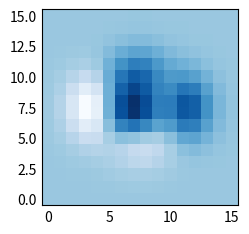
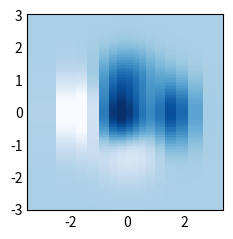
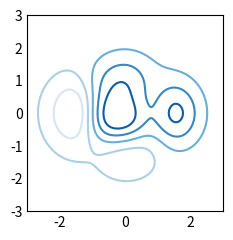
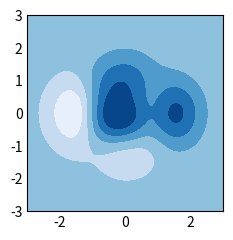
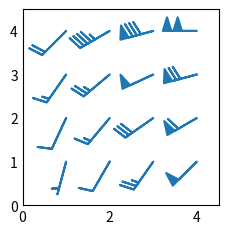
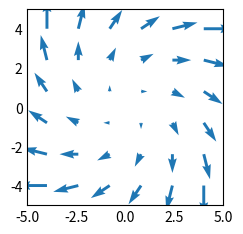
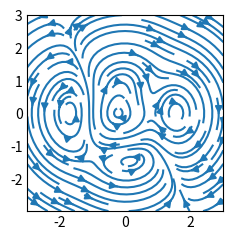

Reproduce these figures in Python, in order.
import matplotlib.pyplot as plt
import numpy as np

plt.style.use('_mpl-gallery-nogrid')

# make data - imshow
X, Y = np.meshgrid(np.linspace(-3, 3, 16), np.linspace(-3, 3, 16))
Z = (1 - X/2 + X**5 + Y**3) * np.exp(-X**2 - Y**2)

# plot - imshow
fig, ax = plt.subplots()

ax.imshow(Z, origin='lower')

plt.show()

# make data with uneven sampling in x
x = [-3, -2, -1.6, -1.2, -.8, -.5, -.2, .1, .3, .5, .8, 1.1, 1.5, 1.9, 2.3, 3]
X, Y = np.meshgrid(x, np.linspace(-3, 3, 128))
Z = (1 - X/2 + X**5 + Y**3) * np.exp(-X**2 - Y**2)

# plot - pcolormesh
fig, ax = plt.subplots()

ax.pcolormesh(X, Y, Z, vmin=-0.5, vmax=1.0)

plt.show()

# make data
X, Y = np.meshgrid(np.linspace(-3, 3, 256), np.linspace(-3, 3, 256))
Z = (1 - X/2 + X**5 + Y**3) * np.exp(-X**2 - Y**2)
levels = np.linspace(np.min(Z), np.max(Z), 7)

# plot - contour
fig, ax = plt.subplots()

ax.contour(X, Y, Z, levels=levels)

plt.show()

# make data
X, Y = np.meshgrid(np.linspace(-3, 3, 256), np.linspace(-3, 3, 256))
Z = (1 - X/2 + X**5 + Y**3) * np.exp(-X**2 - Y**2)
levels = np.linspace(Z.min(), Z.max(), 7)

# plot - contourf
fig, ax = plt.subplots()

ax.contourf(X, Y, Z, levels=levels)

plt.show()

# make data:
X, Y = np.meshgrid([1, 2, 3, 4], [1, 2, 3, 4])
angle = np.pi / 180 * np.array([[15., 30, 35, 45],
                                [25., 40, 55, 60],
                                [35., 50, 65, 75],
                                [45., 60, 75, 90]])
amplitude = np.array([[5, 10, 25, 50],
                      [10, 15, 30, 60],
                      [15, 26, 50, 70],
                      [20, 45, 80, 100]])
U = amplitude * np.sin(angle)
V = amplitude * np.cos(angle)

# plot: - barbs
fig, ax = plt.subplots()

ax.barbs(X, Y, U, V, barbcolor='C0', flagcolor='C0', length=7, linewidth=1.5)

ax.set(xlim=(0, 4.5), ylim=(0, 4.5))

plt.show()

# make data
x = np.linspace(-4, 4, 6)
y = np.linspace(-4, 4, 6)
X, Y = np.meshgrid(x, y)
U = X + Y
V = Y - X

# plot - quiver
fig, ax = plt.subplots()

ax.quiver(X, Y, U, V, color="C0", angles='xy',
          scale_units='xy', scale=5, width=.015)

ax.set(xlim=(-5, 5), ylim=(-5, 5))

plt.show()

# make a stream function:
X, Y = np.meshgrid(np.linspace(-3, 3, 256), np.linspace(-3, 3, 256))
Z = (1 - X/2 + X**5 + Y**3) * np.exp(-X**2 - Y**2)
# make U and V out of the streamfunction:
V = np.diff(Z[1:, :], axis=1)
U = -np.diff(Z[:, 1:], axis=0)

# plot: - streamplot
fig, ax = plt.subplots()

ax.streamplot(X[1:, 1:], Y[1:, 1:], U, V)

plt.show()